Run: headless pygame with SDL's dummy video driver; simulated clock (each Clock.tick advances the game by its frame time, no real sleeping); random seed 0; keys injected as events and as key.get_pressed() state; no mouse input; restart key R tapped at the start of phases 3 and 4.
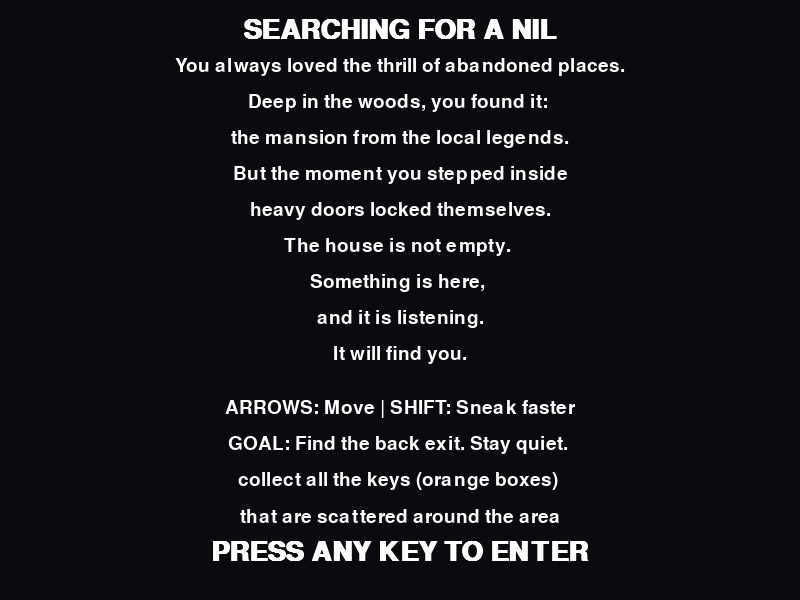
Frame 1 of 4 · flips 1–60 · no input
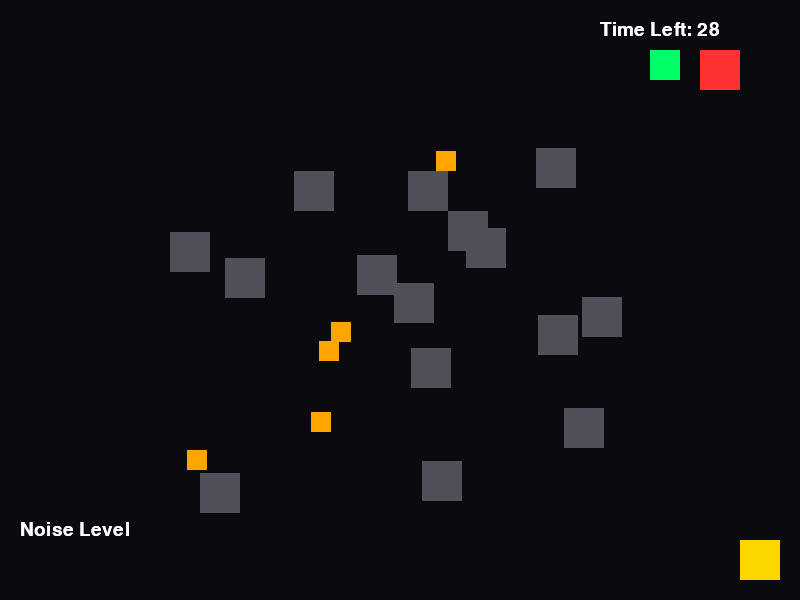
Frame 2 of 4 · flips 61–180 · tapped SPACE, RETURN · held RIGHT (→), D
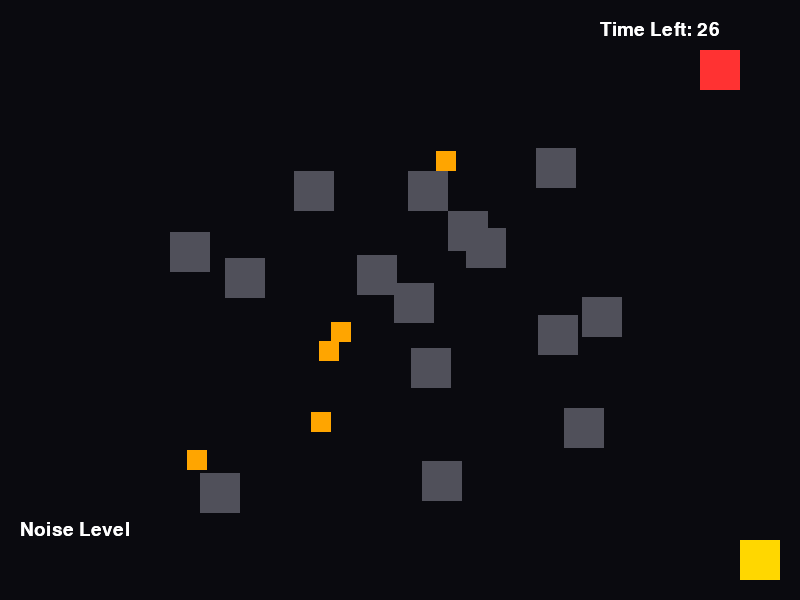
Frame 3 of 4 · flips 181–300 · tapped R · held DOWN (↓), S
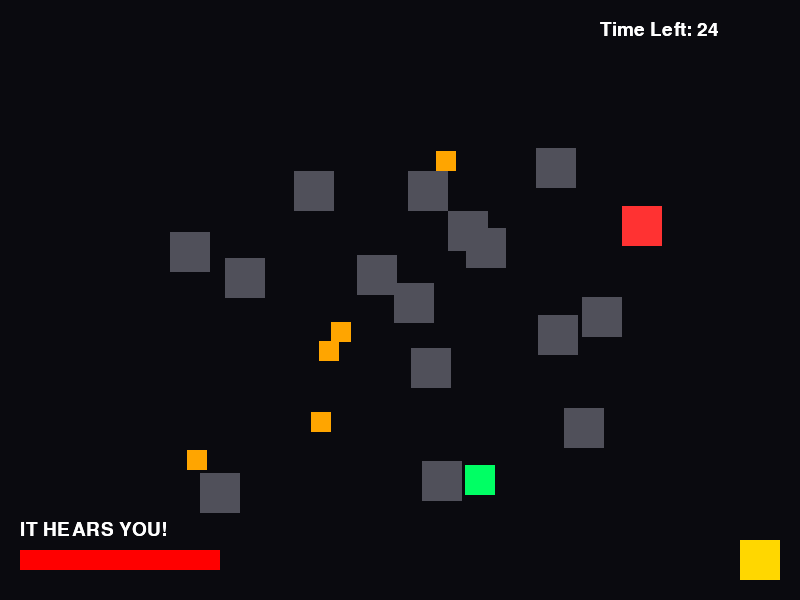
Frame 4 of 4 · flips 301–420 · tapped R · held LEFT (←), A, UP (↑), W

The pygame program that drew these frames:

import pygame
import math
import random
import time


pygame.init()
WIDTH, HEIGHT = 800, 600
screen = pygame.display.set_mode((WIDTH, HEIGHT))
pygame.display.set_caption("Searching for an entity that doesn't exist")
clock = pygame.time.Clock()

try:
    font = pygame.font.SysFont("Arial", 28)
    title_font = pygame.font.SysFont("Arial", 40, bold=True)
except:
    font = pygame.font.Font(None, 32)
    title_font = pygame.font.Font(None, 48)


WHITE = (255, 255, 255)
BG_COLOR = (10, 10, 15) 
PLAYER_COLOR = (0, 255, 100)
MONSTER_COLOR = (255, 50, 50)
TRASH_COLOR = (80, 80, 90)
EXIT_COLOR = (255, 215, 0)
ITEM_COLOR = (255, 165, 0)  
RED = (255, 0, 0)  


player = pygame.Rect(50, 50, 30, 30)
monster = pygame.Rect(700, 50, 40, 40)
exit_door = pygame.Rect(740, 540, 40, 40)

obstacles = []
for i in range(15):
    obs = pygame.Rect(random.randint(150, 600), random.randint(100, 500), 40, 40)
    obstacles.append(obs)

items = []  
for i in range(5): 
    item = pygame.Rect(random.randint(150, 600), random.randint(100, 500), 20, 20)
    items.append(item)

noise_level = 0
noise_threshold = 100
is_monster_awake = False
game_over = False
won = False
state = "STORY"
running = True
countdown = 30  


while running:
    screen.fill(BG_COLOR)  
    
    
    for event in pygame.event.get():
        if event.type == pygame.QUIT:
            running = False
        
        if event.type == pygame.KEYDOWN:
            if state == "STORY":
                state = "PLAYING"  

        if state == "GAME OVER" and event.key == pygame.K_r:
            player.topleft = (50, 50)
            monster.topleft = (700, 50)
            noise_level = 0
            is_monster_awake = False
            game_over = False
            won = False

            countdown = 30

            items = []
            for i in range(5):
                item = pygame.Rect(
                    random.randint(150, 600),
                    random.randint(100, 500),
                    20, 20
                )
                items.append(item)

            state = "PLAYING"

    if state == "STORY":
        lines = [
        "SEARCHING FOR A NIL",
        "",
        "You always loved the thrill of abandoned places.",
        "",
        "Deep in the woods, you found it: ",
        "",
        "the mansion from the local legends.",
        "",
        "But the moment you stepped inside",
        "",
        "heavy doors locked themselves.",
        "",
        "The house is not empty. ",
        "",
        "Something is here, ",
        "",
        "and it is listening.",
        "",
        "It will find you.",
        "",
        "",
        "ARROWS: Move | SHIFT: Sneak faster",
        "",
        "GOAL: Find the back exit. Stay quiet. ",
        "",
        "collect all the keys (orange boxes) ",
        "",
        "that are scattered around the area",
        "",
        "PRESS ANY KEY TO ENTER",
    ]

        line_spacing = 18 
        total_height = len(lines) * line_spacing
        start_y = (HEIGHT - total_height) // 2

        for i, line in enumerate(lines):
            if i == 0:
                    text_surf = title_font.render(line, True, WHITE)

        
            elif line == "PRESS ANY KEY TO ENTER":
                    text_surf = title_font.render(line, True, WHITE)
                

            else:
                text_surf = font.render(line, True, WHITE)

            text_rect = text_surf.get_rect(
            center=(WIDTH // 2, start_y + i * line_spacing)
            )
            screen.blit(text_surf, text_rect)

    elif state == "PLAYING":
        if not game_over:
            countdown -= clock.get_time() / 1000  
            if countdown <= 0:
                game_over = True
                won = False

           
            keys = pygame.key.get_pressed()
            speed = 5  
            noise_inc = 0.2
            if keys[pygame.K_LSHIFT]:
                speed = 10  
                noise_inc = 2.0
            
            mx, my = 0, 0
            if keys[pygame.K_LEFT]: mx = -speed
            if keys[pygame.K_RIGHT]: mx = speed
            if keys[pygame.K_UP]: my = -speed
            if keys[pygame.K_DOWN]: my = speed

            player.x += mx
            player.y += my

            if mx != 0 or my != 0:
                noise_level += noise_inc

            
            for obs in obstacles:
                if player.colliderect(obs):
                    noise_level += 20
                    player.x -= mx
                    player.y -= my

            
            for item in items[:]:
                if player.colliderect(item):
                    speed += 2  
                    items.remove(item)  
                   
            
            if noise_level > 0:
                noise_level -= 0.5

    
            if noise_level >= noise_threshold:
                is_monster_awake = True

            if is_monster_awake:
                dx = player.x - monster.x
                dy = player.y - monster.y
                divba = math.hypot(dx, dy)
                if divba != 0:
                    monster.x += (dx / divba) * 2.8
                    monster.y += (dy / divba) * 2.8
                
                if noise_level <= 0:  
                    is_monster_awake = False

            if player.colliderect(monster):
                game_over = False
                state = "GAME OVER"
            if player.colliderect(exit_door) and len(items) == 0:  
                won = True
                state = "GAME OVER"

            
            pygame.draw.rect(screen, EXIT_COLOR, exit_door)
            for obs in obstacles:
                pygame.draw.rect(screen, TRASH_COLOR, obs)
            for item in items:
                pygame.draw.rect(screen, ITEM_COLOR, item) 
            pygame.draw.rect(screen, PLAYER_COLOR, player)
            pygame.draw.rect(screen, MONSTER_COLOR, monster)


            bar_color = (255, 50, 50) if is_monster_awake else WHITE
            pygame.draw.rect(screen, bar_color, (20, 550, max(0, min(noise_level * 2, 200)), 20))
            lbl = "IT HEARS YOU!" if is_monster_awake else "Noise Level"
            screen.blit(font.render(lbl, True, WHITE), (20, 520))

            
            timer_text = font.render(f"Time Left: {int(countdown)}", True, WHITE)
            screen.blit(timer_text, (WIDTH - 200, 20))

        elif state == "PLAYING":
            countdown -= clock.get_time() / 1000
        if countdown <= 0:
                won = False
                state = "GAME OVER"

        pygame.draw.rect(screen, EXIT_COLOR, exit_door)
        for obs in obstacles:
            pygame.draw.rect(screen, TRASH_COLOR, obs)
        for item in items:
            pygame.draw.rect(screen, ITEM_COLOR, item)
        pygame.draw.rect(screen, PLAYER_COLOR, player)
        pygame.draw.rect(screen, MONSTER_COLOR, monster)

        bar_color = RED if is_monster_awake else WHITE
        pygame.draw.rect(screen, bar_color, (20, 550, max(0, min(noise_level * 2, 200)), 20))
        lbl = "IT HEARS YOU!" if is_monster_awake else "Noise Level"
        screen.blit(font.render(lbl, True, WHITE), (20, 520))

        timer_text = font.render(f"Time Left: {int(countdown)}", True, WHITE)
        screen.blit(timer_text, (WIDTH - 200, 20))


    elif state == "GAME OVER":
        msg = "YOU ESCAPED!" if won else "YOU DIED!"
        end_text = title_font.render(msg, True, WHITE)
        restart_text = font.render("PRESS R TO RESTART", True, WHITE)

        screen.blit(end_text, end_text.get_rect(center=(WIDTH // 2, HEIGHT // 2 - 30)))
        screen.blit(restart_text, restart_text.get_rect(center=(WIDTH // 2, HEIGHT // 2 + 20)))
    
    pygame.display.flip()
    clock.tick(60) 

pygame.quit()
